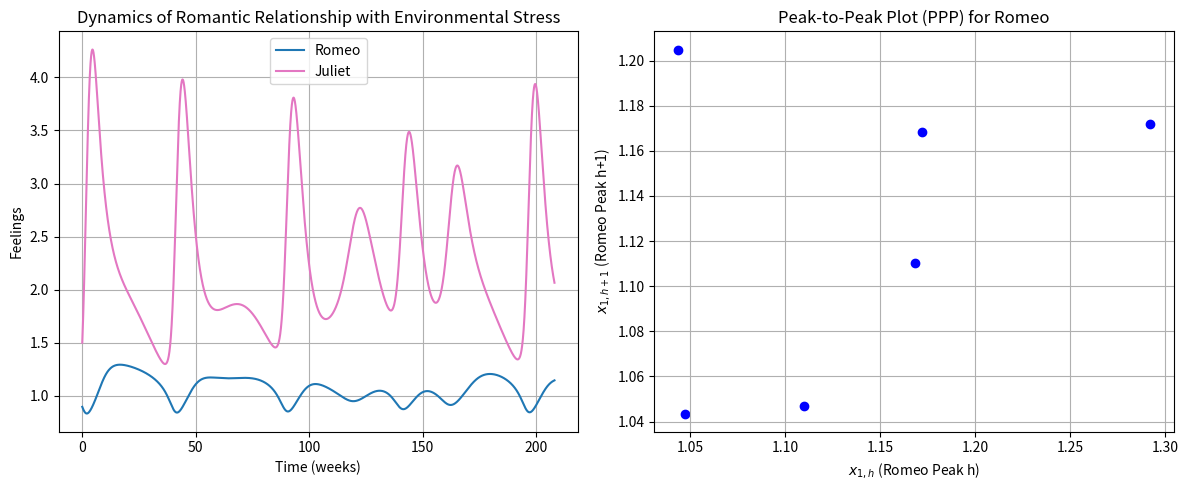

Source code (Python):
import numpy as np
import matplotlib.pyplot as plt
from scipy.integrate import odeint
from scipy.signal import find_peaks


def love_dynamics(y, t, p, epsilon, omega):
    x1, x2 = y
    alpha1, alpha2, beta1, beta2, gamma1, gamma2, bA1, bA2, A1, A2, k1, k2, n1, n2, m1, m2, sigma1, sigma2 = p

    RL1 = beta1 * k1 * x2 * np.exp(-(k1 * x2)**n1)
    RL2 = beta2 * k2 * x1 * np.exp(-(k2 * x1)**n2)

    BA1 = x1**(2*m1) / (x1**(2*m1) + sigma1**(2*m1))
    BA2 = x2**(2*m2) / (x2**(2*m2) + sigma2**(2*m2))

    dx1dt = -alpha1 * x1 + RL1 + (1 + bA1 * BA1) * gamma1 * A2
    dx2dt = -alpha2 * x2 + RL2 + (1 + bA2 * BA2) * gamma2 * A1*(1+epsilon*np.sin(omega*t))

    return [dx1dt, dx2dt]


# Parameters
params = [
    0.36,   # alpha1    =   Forgetting coefficient 1 (decay rate of love of Romeo in absence of partner)
    0.2,    # alpha2    =   Forgetting coefficient 2
    0.75,   # beta1     =   Reactiveness to love of 2 on 1 (influence of the partner's love on an individual's feelings)
    10.66,  # beta2     =   Reactiveness to love of 1 on 2
    1,      # gamma1    =   Reactiveness to appeal of 2 on 1 (influence of the partner's appeal on an individual's feelings)
    1,      # gamma2    =   Reactiveness to appeal of 1 on 2
    2.9,    # bA1       =   Bias coefficient of Romeo (how much Romeo is biased towards their partner, > 0 for synergic, 0 for unbiased, < 0 for platonic)
    1,      # bA2       =   Bias coefficient of individual 2
    0.15,    # A1        =   Appeal of Romeo (how much Romeo is appealing to their partner)
    0.1,    # A2        =   Appeal of individual 2
    0.08,   # k1        =   Insecurity of Romeo (Peak of reaction function of 1 on 2, high k1 means they are annoyed by their partner's love earlier)
    1.5,    # k2        =   Insecurity of individual 2
    1,      # n1        =   Shape of reaction function of 1 on 2 (nonlinearity of reaction function of 1 on 2, sensitivity of the individuals' feelings to changes in their partner's feelings)
    4,      # n2        =   Shape of reaction function of 2 on 1
    4,      # m1        =   Shape of bias function of 1 (nonlinearity of bias function of 1, sensitivity of how the own feelings influence their perception of their partner's appeal)
    4,      # m2        =   Shape of bias function of 2
    1,      # sigma1    =   Saddle quantity of 1 (Trace of Jabobian of 1, threshold of when own feelings influence their perception of their partner's appeal. > 0 for stable, < 0 for unstable)
    1       # sigma2    =   Saddle quantity of 2
]


epsilon = 0.26
omega = 2 * np.pi / 52


initial_conditions = [0.895, 1.5]
t = np.linspace(0, 208, 1000000)

solution = odeint(love_dynamics, initial_conditions, t, args=(params, epsilon, omega))


# Plot
fig, axs = plt.subplots(1, 2, figsize=(12, 5))

# Time series
axs[0].plot(t, solution[:, 0], label='Romeo', color='tab:blue')
axs[0].plot(t, solution[:, 1], label='Juliet', color='tab:pink')
axs[0].set_xlabel('Time (weeks)')
axs[0].set_ylabel('Feelings')
axs[0].set_title('Dynamics of Romantic Relationship with Environmental Stress')
axs[0].legend()
axs[0].grid(True)


# Peaks
x1_data = solution[:, 0]

peaks, _ = find_peaks(x1_data)
peak_values = x1_data[peaks]

h_peaks = peak_values[:-1] 
hp1_peaks = peak_values[1:]


# PPP Diagram
axs[1].scatter(h_peaks, hp1_peaks, color='blue')
axs[1].set_xlabel(r'$x_{1, h}$ (Romeo Peak h)')
axs[1].set_ylabel(r'$x_{1, h+1}$ (Romeo Peak h+1)')
axs[1].set_title('Peak-to-Peak Plot (PPP) for Romeo')
axs[1].grid(True)

fig.tight_layout()
plt.show()


def largest_lyapunov_exponent(func, initial_conditions, params, epsilon, omega, delta=0.0001, T=208, dt=0.02):
    t = np.arange(0, T, dt)
    n = len(t)
    
    perturbed_initial = initial_conditions + np.random.normal(0, delta, len(initial_conditions))

    sol1 = odeint(func, initial_conditions, t, args=(params, epsilon, omega))
    sol2 = odeint(func, perturbed_initial, t, args=(params, epsilon, omega))

    divergence = np.linalg.norm(sol2 - sol1, axis=1)
    divergence = np.ma.masked_where(divergence == 0, divergence)
    lyapunov = 1/n * np.sum(np.log(divergence/delta))

    return lyapunov

def lyapunov_exponent(data):
    N = len(data)
    eps = 0.0001
    lyapunovs = []
    for i in range(N):
        for j in range(i + 1, N):
            if np.abs(data[i] - data[j]) < eps:
                for k in range(1, min(N - i, N - j)):
                    d0 = np.abs(data[i] - data[j])
                    dn = np.abs(data[i + k] - data[j + k])
                    lyapunovs.append(np.log(dn / d0))
    return np.mean(lyapunovs)

LLE = largest_lyapunov_exponent(love_dynamics, initial_conditions, params, epsilon, omega)
print("Largest Lyapunov Exponent:", LLE)
